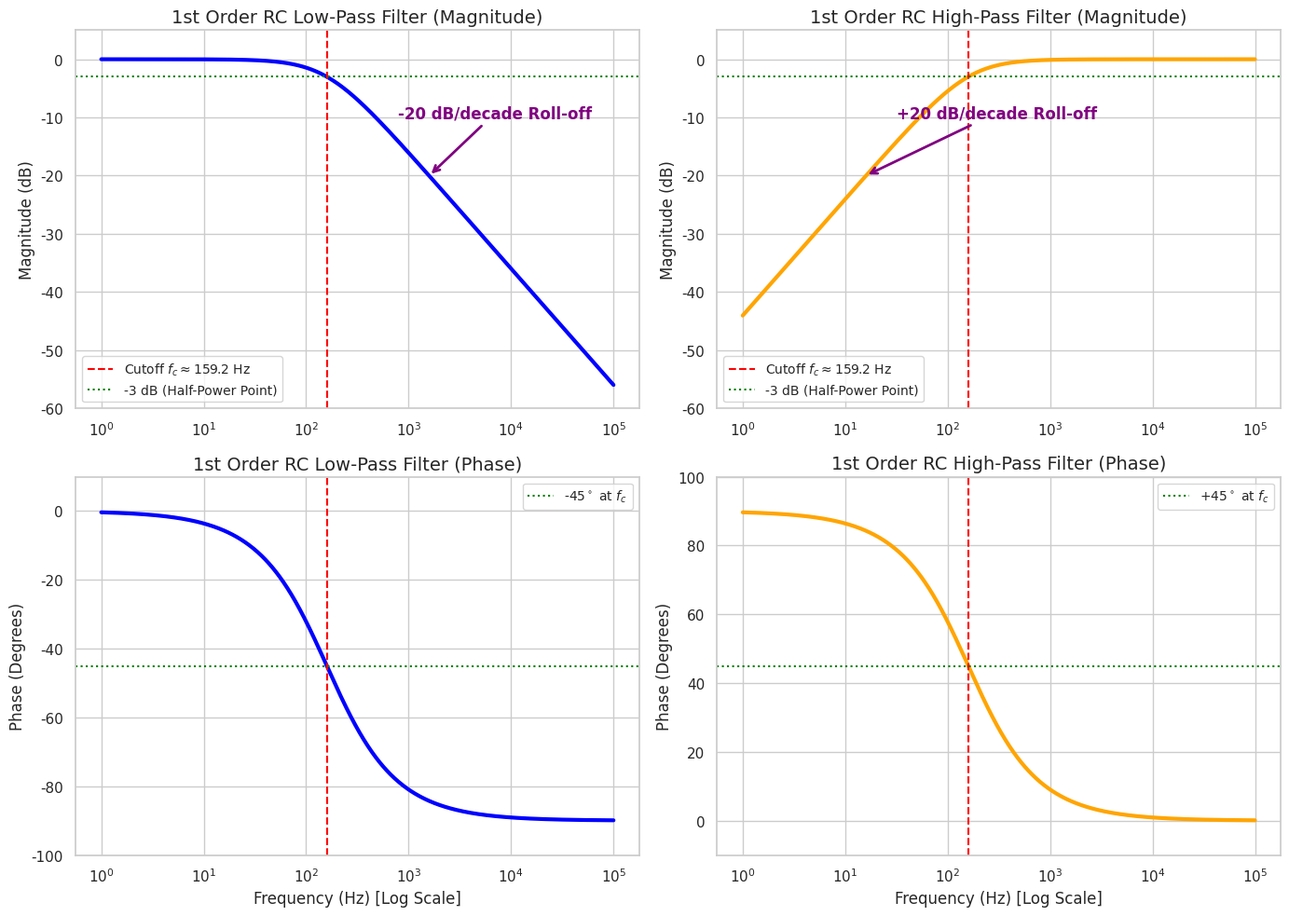

Python code for this plot:
'''
=============================================================================
 PASSIVE FILTERS: SHAPING FREQUENCY RESPONSE WITH VOLTAGE DIVIDERS
=============================================================================
1. THE CORE CONCEPT: THE AC VOLTAGE DIVIDER
   In DC circuits, a voltage divider splits voltage based on the ratio of
   two static resistors: V_out = V_in * [R2 / (R1 + R2)].
   In AC circuits, we replace resistors with complex Impedances (Z).
   Because the impedance of Capacitors (Z_C = 1/jwC) and Inductors (Z_L = jwL)
   changes with frequency, the voltage divider becomes FREQUENCY-DEPENDENT.

   V_out(jw) = V_in(jw) * [Z2 / (Z1 + Z2)]

   This simple substitution is the mathematical foundation of ALL passive filters!

2. THE TRANSFER FUNCTION & BODE PLOTS
   The Transfer Function H(jw) = V_out / V_in describes the system's behavior.
   We visualize H(jw) using Bode Plots, which consist of two graphs:
   - Magnitude Plot: Gain in Decibels (dB) = 20 * log10(|H(jw)|).
   - Phase Plot: Phase shift in degrees = angle(H(jw)).

3. THE CUTOFF FREQUENCY & THE "-3 dB" RULE
   For a 1st-order RC filter, the cutoff frequency (fc) is where the output
   power drops by exactly half. Because Power is proportional to Voltage squared,
   a half-power drop corresponds to an amplitude drop of 1/sqrt(2) (~0.707).
   In Decibels: 20 * log10(0.707) = -3.01 dB.
   Therefore, the cutoff frequency is universally known as the "-3 dB point".
   fc = 1 / (2 * pi * R * C)

4. THE ROLL-OFF RATE & MECHANICAL ANALOGY
   Beyond the cutoff, a 1st-order filter attenuates the signal at a rate
   of -20 dB per decade (meaning every time frequency increases by 10x,
   the signal amplitude drops by 10x).
   The professor emphasized that a 1st-order RC Low-Pass filter is
   MATHEMATICALLY IDENTICAL to a 1st-order mechanical system (like a
   sluggish thermometer). Both exhibit the exact same -20 dB/decade
   roll-off and 90-degree phase lag at high frequencies!
=============================================================================
'''

import numpy as np
import matplotlib.pyplot as plt
import seaborn as sbn

sbn.set_theme(style="whitegrid")

#--------------------------------------------------------------------------------#
# 1. DEFINE COMPONENTS AND FREQUENCY SWEEP
#--------------------------------------------------------------------------------#
R = 1e3       # 1 kOhm resistor
C = 1e-6      # 1 uF capacitor

# Cutoff frequency (fc) and angular cutoff frequency (wc)
fc = 1 / (2 * np.pi * R * C)  # ~159.15 Hz

# Logarithmic frequency sweep from 1 Hz to 100 kHz
f = np.logspace(0, 5, 1000)
w = 2 * np.pi * f

#--------------------------------------------------------------------------------#
# 2. CALCULATE IMPEDANCES AND TRANSFER FUNCTIONS
#--------------------------------------------------------------------------------#
Z_R = R
Z_C = 1 / (1j * w * C)

# LOW-PASS FILTER (Output taken across the Capacitor)
# At high frequencies, Z_C approaches 0, so V_out approaches 0.
H_LPF = Z_C / (Z_R + Z_C)

# HIGH-PASS FILTER (Output taken across the Resistor)
# At low frequencies, Z_C approaches infinity, so V_out approaches 0.
H_HPF = Z_R / (Z_R + Z_C)

# Calculate Magnitude (in Decibels) and Phase (in Degrees)
mag_LPF_dB = 20 * np.log10(np.abs(H_LPF))
phase_LPF_deg = np.degrees(np.angle(H_LPF))

mag_HPF_dB = 20 * np.log10(np.abs(H_HPF))
phase_HPF_deg = np.degrees(np.angle(H_HPF))

#--------------------------------------------------------------------------------#
# 3. PLOTTING THE BODE PLOTS
#--------------------------------------------------------------------------------#
fig, axes = plt.subplots(2, 2, figsize=(14, 10))

# ================= LEFT COLUMN: LOW-PASS FILTER =================
# Magnitude
axes[0, 0].semilogx(f, mag_LPF_dB, color='blue', linewidth=3)
axes[0, 0].axvline(fc, color='red', linestyle='--', label=rf'Cutoff $f_c \approx {fc:.1f}$ Hz')
axes[0, 0].axhline(-3, color='green', linestyle=':', label='-3 dB (Half-Power Point)')
axes[0, 0].set_title(r"1st Order RC Low-Pass Filter (Magnitude)", fontsize=14)
axes[0, 0].set_ylabel("Magnitude (dB)")
axes[0, 0].legend(fontsize=10)
axes[0, 0].set_ylim(-60, 5)

# Annotation for Roll-off slope
axes[0, 0].annotate(r'-20 dB/decade Roll-off', xy=(fc*10, -20), xytext=(fc*5, -10),
                    arrowprops=dict(arrowstyle='->', color='purple', lw=2),
                    color='purple', fontweight='bold', fontsize=12)

# Phase
axes[1, 0].semilogx(f, phase_LPF_deg, color='blue', linewidth=3)
axes[1, 0].axvline(fc, color='red', linestyle='--')
axes[1, 0].axhline(-45, color='green', linestyle=':', label=r'-45$^\circ$ at $f_c$')
axes[1, 0].set_title(r"1st Order RC Low-Pass Filter (Phase)", fontsize=14)
axes[1, 0].set_xlabel("Frequency (Hz) [Log Scale]")
axes[1, 0].set_ylabel("Phase (Degrees)")
axes[1, 0].legend(fontsize=10)
axes[1, 0].set_ylim(-100, 10)

# ================= RIGHT COLUMN: HIGH-PASS FILTER =================
# Magnitude
axes[0, 1].semilogx(f, mag_HPF_dB, color='orange', linewidth=3)
axes[0, 1].axvline(fc, color='red', linestyle='--', label=rf'Cutoff $f_c \approx {fc:.1f}$ Hz')
axes[0, 1].axhline(-3, color='green', linestyle=':', label='-3 dB (Half-Power Point)')
axes[0, 1].set_title(r"1st Order RC High-Pass Filter (Magnitude)", fontsize=14)
axes[0, 1].set_ylabel("Magnitude (dB)")
axes[0, 1].legend(fontsize=10)
axes[0, 1].set_ylim(-60, 5)

# Annotation for Roll-off slope
axes[0, 1].annotate(r'+20 dB/decade Roll-off', xy=(fc/10, -20), xytext=(fc/5, -10),
                    arrowprops=dict(arrowstyle='->', color='purple', lw=2),
                    color='purple', fontweight='bold', fontsize=12)

# Phase
axes[1, 1].semilogx(f, phase_HPF_deg, color='orange', linewidth=3)
axes[1, 1].axvline(fc, color='red', linestyle='--')
axes[1, 1].axhline(45, color='green', linestyle=':', label=r'+45$^\circ$ at $f_c$')
axes[1, 1].set_title(r"1st Order RC High-Pass Filter (Phase)", fontsize=14)
axes[1, 1].set_xlabel("Frequency (Hz) [Log Scale]")
axes[1, 1].set_ylabel("Phase (Degrees)")
axes[1, 1].legend(fontsize=10)
axes[1, 1].set_ylim(-10, 100)

plt.tight_layout()
plt.show()

'''
=============================================================================
 WHAT TO LOOK FOR IN THE PLOTS:
=============================================================================
1. THE MAGNITUDE PLOTS (Top Row):
   - Notice how the blue line (LPF) is perfectly flat at 0 dB for low
     frequencies, meaning the signal passes through at 100% amplitude.
     Once it crosses the red dashed line (fc), it plummets.
   - The green dotted line marks exactly -3 dB. Notice how the curve
     crosses the cutoff frequency exactly at this -3 dB mark.
   - The purple arrow highlights the "-20 dB/decade" slope. If you look
     at the x-axis (log scale), moving one "decade" to the right (e.g.,
     from 1 kHz to 10 kHz) results in the signal dropping by exactly 20 dB.

2. THE PHASE PLOTS (Bottom Row):
   - Filters don't just change amplitude; they DELAY the signal.
   - For the LPF, at very high frequencies, the output lags the input by
     a full 90 degrees. Exactly at the cutoff frequency (fc), the phase
     shift is exactly half of that: -45 degrees.
   - The HPF does the exact opposite: it LEADS the phase by +90 degrees
     at low frequencies, crossing +45 degrees at the cutoff.

3. THE LIMITATION OF PASSIVE FILTERS:
   - A -20 dB/decade roll-off is quite "gentle". If you want to block
     60 Hz power-line noise but keep a 70 Hz biological signal, a 1st-order
     passive filter won't cut it; the transition is too slow.
   - To get a sharper cutoff (e.g., -40 dB/decade), you need a 2nd-order
     filter. Doing this passively requires adding an INDUCTOR (L). But as
     the professor noted, inductors are bulky, heavy, and impossible to
     put on a microchip.
   - This exact limitation is what forces engineers to invent ACTIVE FILTERS
     using Operational Amplifiers (Op-Amps)!
=============================================================================
'''
